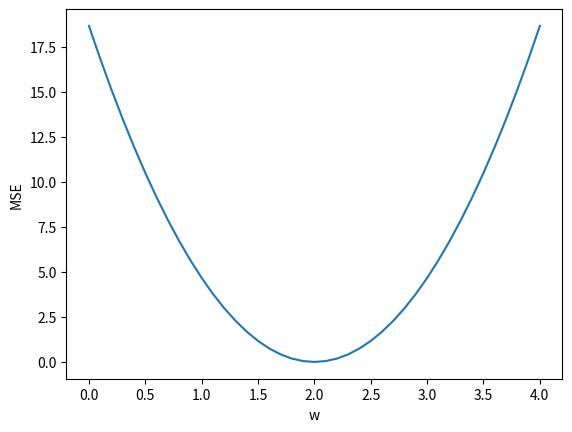

Here is the Python script that generated this plot:
# 01Linear Model

import numpy as np
import matplotlib.pyplot as plt

x_data = [1.0, 2.0, 3.0]
y_data = [2.0, 4.0, 6.0]

def forward(x):
    return x * w

def loss(x, y):
    y_pred = forward(x)
    return (y_pred - y) ** 2

w_list = []
mse_list = []
for w in np.arange(0.0, 4.1, 0.1):
    print("w=", w)
    l_sum = 0
    for x_val, y_val in zip(x_data, y_data):
        y_pred_val = forward(x_val)
        loss_val = loss(x_val, y_val)
        l_sum += loss_val
        print("\t", x_val, y_val, y_pred_val, loss_val)
    print("MSE=", l_sum / 3)
    w_list.append(w)
    mse_list.append(l_sum / 3)

plt.plot(w_list, mse_list)
plt.xlabel('w')
plt.ylabel('MSE')
plt.show()